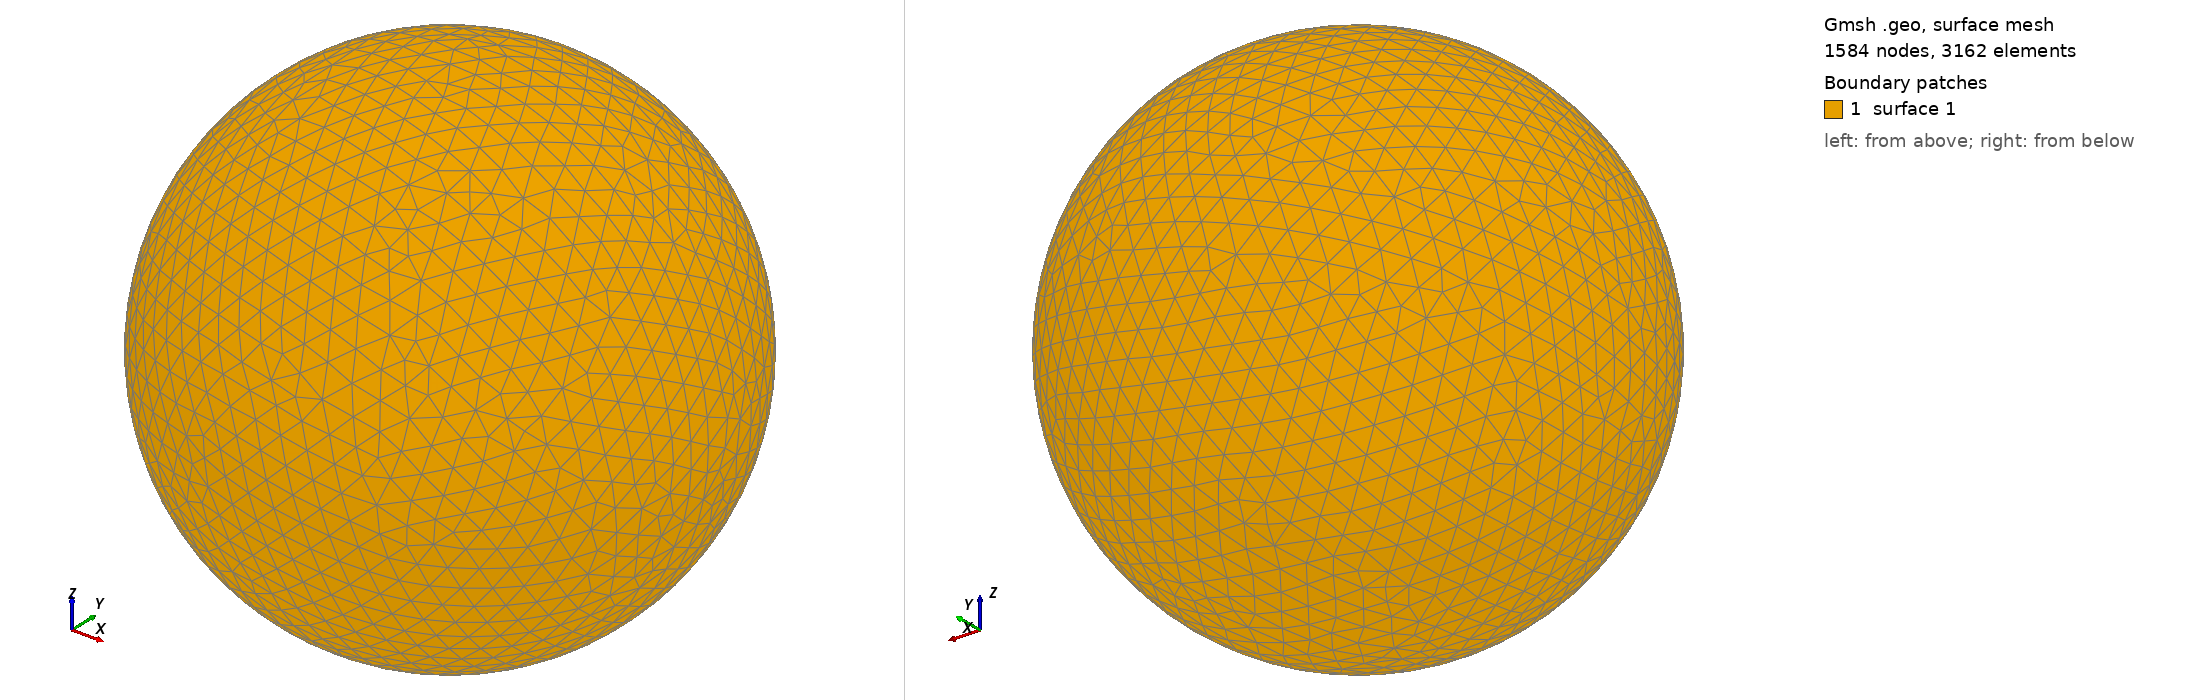

Gmsh geometry script, surface-meshed: 1584 nodes, 3162 surface elements. Boundary patches (legend numbers): 1 surface 1. Left view from above one corner, right view from below the opposite corner. The script declares no physical surfaces, so the legend lists its geometric surfaces. The drawing asked Gmsh for element sizes between 1% and 20% of the model's largest extent; the script's own settings can give other sizes.

=== shot2631.geo (drawn) ===
SetFactory("OpenCASCADE");
Point(1) = {0,0,0,0};
Sphere(1) = {0,0,0,0.66700000};
MeshSize{ PointsOf{ Surface{:}; } } = 0.066700000;
Mesh.ElementOrder=1;
Mesh.Format=39;
